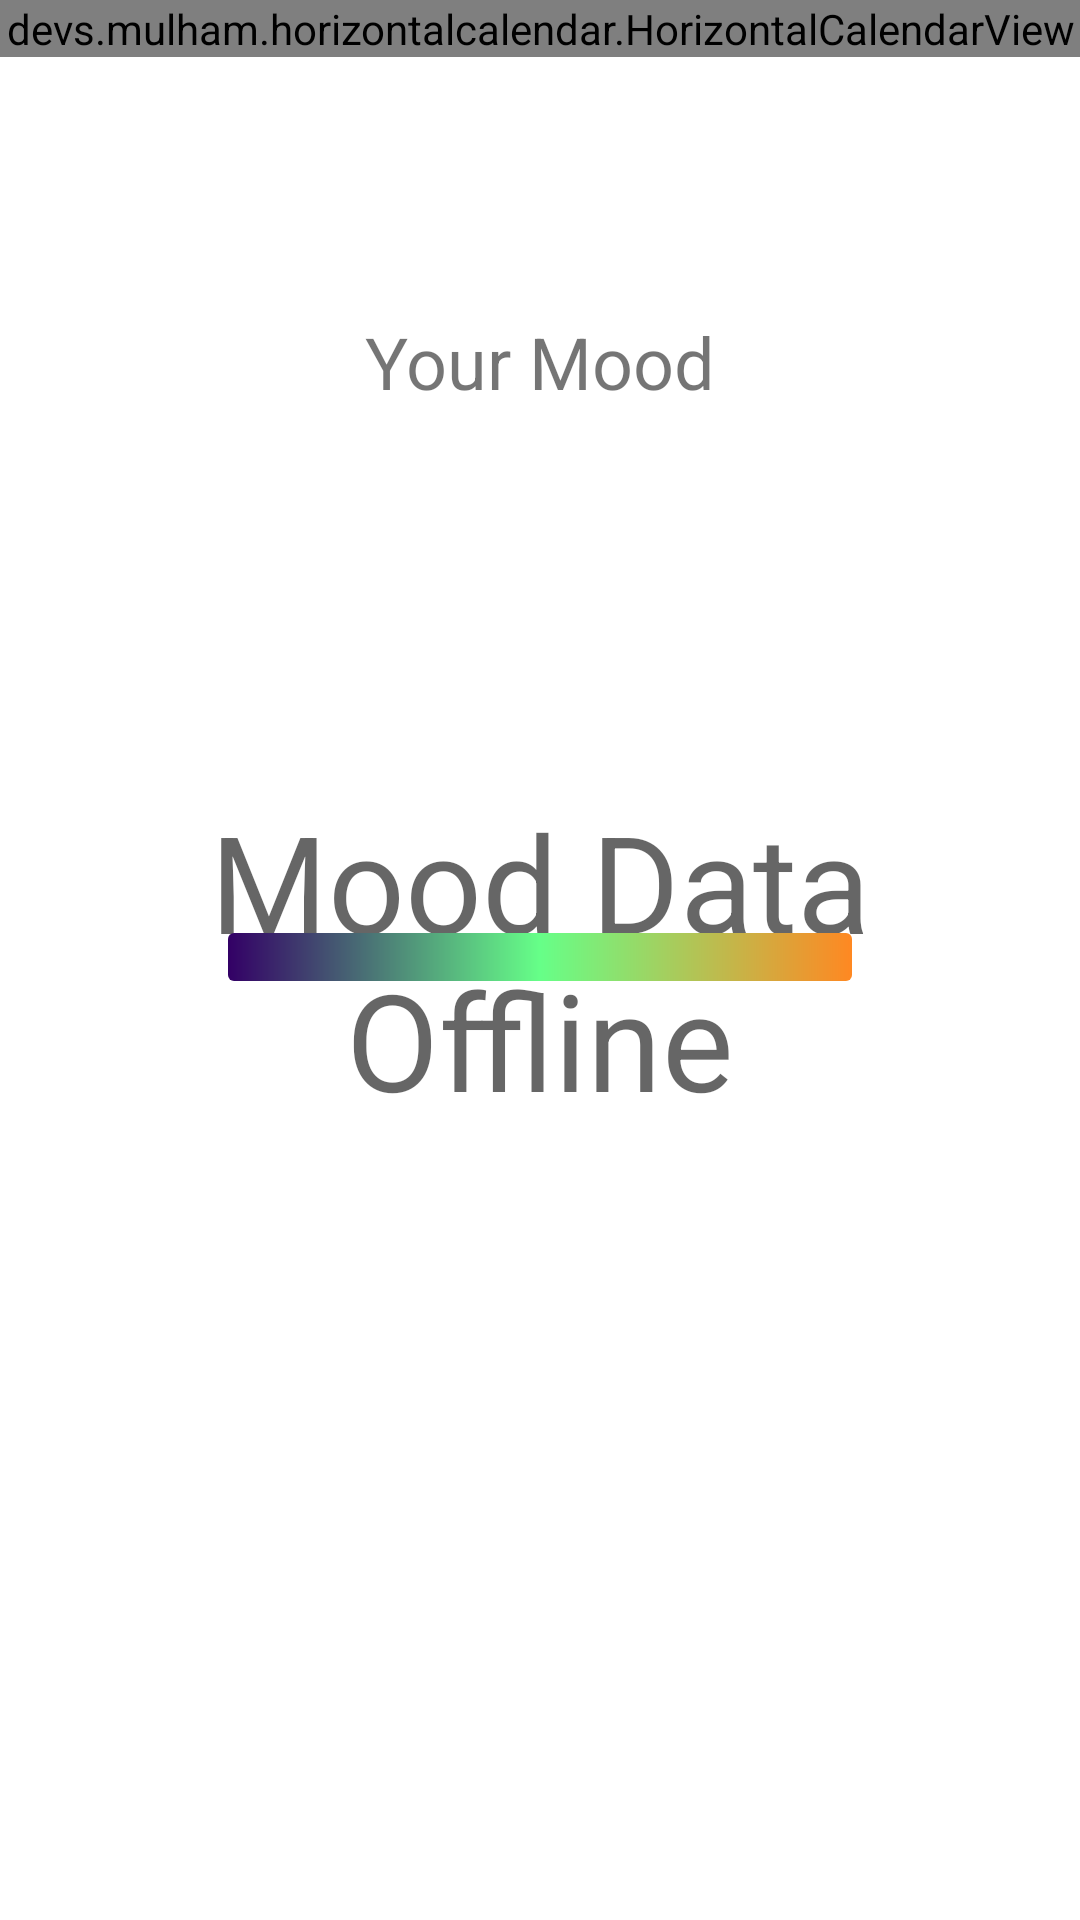

This screen was rendered from an Android layout file. Write that file and the resources it references.
<!-- AndroidManifest.xml: application theme AppTheme -->
<!-- res/layout/mood_fragment.xml -->
<?xml version="1.0" encoding="utf-8"?>
<FrameLayout xmlns:app="http://schemas.android.com/apk/res-auto"
    xmlns:tools="http://schemas.android.com/tools"
    xmlns:android="http://schemas.android.com/apk/res/android"
    android:layout_height="match_parent"
    android:layout_width="match_parent" >

    <TextView
        android:id="@+id/mood_data_offline"
        android:layout_width="match_parent"
        android:layout_height="match_parent"
        android:gravity="center_vertical|center_horizontal|center"
        android:text="@string/mood_data_offline"
        android:textAppearance="@style/TextAppearance.AppCompat.Display2"
        android:background="@android:color/white"/>

    <android.support.constraint.ConstraintLayout xmlns:android="http://schemas.android.com/apk/res/android"
        android:id="@+id/mood_fragment_layout"
        android:layout_width="match_parent"
        android:layout_height="match_parent"
        android:focusable="true"
        tools:context=".MoodFragment">

    <TextView
        android:id="@+id/yourMood"
        android:layout_width="117dp"
        android:layout_height="32dp"
        android:layout_marginTop="8dp"
        android:layout_marginEnd="8dp"
        android:layout_marginRight="8dp"
        android:text="@string/slider_mood"
        android:textSize="24sp"
        app:layout_constraintEnd_toStartOf="@+id/guideline5"
        app:layout_constraintHorizontal_bias="0.494"
        app:layout_constraintStart_toStartOf="@+id/guideline5"
        app:layout_constraintTop_toBottomOf="@+id/greeting" />

    <devs.mulham.horizontalcalendar.HorizontalCalendarView
        android:id="@+id/calendarView"
        android:layout_width="match_parent"
        android:layout_height="wrap_content"
        android:background="@color/colorPrimary"
        app:layout_constraintEnd_toEndOf="parent"
        app:layout_constraintHorizontal_bias="1.0"
        app:layout_constraintStart_toStartOf="parent"
        app:layout_constraintTop_toTopOf="parent"
        app:textColorSelected="#FFFF"
        android:nextFocusForward="@+id/layout_mood_slider"
        android:focusable="true"

        android:descendantFocusability="afterDescendants">
        <requestFocus />
    </devs.mulham.horizontalcalendar.HorizontalCalendarView>

    <include
        android:id="@+id/layout_mood_slider"
        layout="@layout/mood_slider"
        android:layout_width="match_parent"
        android:layout_height="wrap_content"
        android:layout_marginTop="8dp"
        app:layout_constraintBottom_toTopOf="@+id/guideline4"
        app:layout_constraintEnd_toEndOf="parent"
        app:layout_constraintHorizontal_bias="0.0"
        app:layout_constraintStart_toStartOf="parent"
        app:layout_constraintTop_toTopOf="@+id/guideline4"
        app:layout_constraintVertical_bias="0.0"
        android:nextFocusForward="@+id/button_lock_slider"
        />


    <TextView
        android:id="@+id/tv_calendar_date"
        android:layout_width="wrap_content"
        android:layout_height="wrap_content"
        android:layout_marginStart="8dp"
        android:layout_marginLeft="8dp"
        android:layout_marginEnd="8dp"
        android:layout_marginRight="8dp"
        android:layout_marginBottom="32dp"
        android:textAppearance="@style/TextAppearance.AppCompat.Headline"
        app:layout_constraintBottom_toBottomOf="parent"
        app:layout_constraintEnd_toEndOf="parent"
        app:layout_constraintStart_toStartOf="parent"
        tools:text="Fri, January 13, 2019" />

    <ToggleButton
        android:id="@+id/button_lock_slider"
        android:layout_width="wrap_content"
        android:layout_height="wrap_content"
        android:layout_marginEnd="8dp"
        android:layout_marginRight="8dp"
        android:layout_marginBottom="8dp"
        android:background="@drawable/lock_mood_slider"
        android:backgroundTint="@drawable/lock_mood_slider_color"
        android:checked="false"
        android:contentDescription="@string/mood_locked"
        android:textOff=""
        android:textOn=""
        app:layout_constraintBottom_toTopOf="@+id/tv_calendar_date"
        app:layout_constraintEnd_toStartOf="@+id/guideline5"
        app:layout_constraintStart_toStartOf="@+id/guideline5" />

    <TextView
        android:id="@+id/greeting"
        android:layout_width="wrap_content"
        android:layout_height="wrap_content"
        android:layout_marginTop="32dp"
        android:textAppearance="@style/TextAppearance.AppCompat.Display1"
        app:layout_constraintEnd_toEndOf="@+id/yourMood"
        app:layout_constraintStart_toStartOf="@+id/yourMood"
        app:layout_constraintTop_toBottomOf="@+id/calendarView"
        tools:text="Hello User" />

    <android.support.constraint.Guideline
        android:id="@+id/guideline4"
        android:layout_width="wrap_content"
        android:layout_height="wrap_content"
        android:orientation="horizontal"
        app:layout_constraintGuide_percent=".5" />

    <android.support.constraint.Guideline
        android:id="@+id/guideline5"
        android:layout_width="wrap_content"
        android:layout_height="wrap_content"
        android:orientation="vertical"
        app:layout_constraintGuide_percent=".5" />


    </android.support.constraint.ConstraintLayout>


</FrameLayout>
<!-- res/layout/mood_slider.xml (included above) -->
<?xml version="1.0" encoding="utf-8"?>
<android.support.constraint.ConstraintLayout xmlns:android="http://schemas.android.com/apk/res/android"
    android:layout_width="match_parent"
    android:layout_height="wrap_content"
    xmlns:app="http://schemas.android.com/apk/res-auto"
    xmlns:tools="http://schemas.android.com/tools">

    <SeekBar
        android:id="@+id/moodSlider"
        style="@style/MoodSlider"
        android:layout_width="0dp"
        android:layout_height="@dimen/mood_slider_height"
        android:layout_marginStart="@dimen/mood_slider_margin_horizontal"
        android:layout_marginLeft="@dimen/mood_slider_margin_horizontal"
        android:layout_marginTop="@dimen/mood_slider_margin_top"
        android:layout_marginEnd="@dimen/mood_slider_margin_horizontal"
        android:layout_marginRight="@dimen/mood_slider_margin_horizontal"
        android:layout_marginBottom="@dimen/mood_slider_margin_bottom"
        android:max="10"
        android:progressDrawable="@drawable/mood_slider_gradient"
        android:thumb="@drawable/ic_circle_white_8dp"
        app:layout_constraintBottom_toBottomOf="parent"
        app:layout_constraintEnd_toStartOf="@+id/image_manic"
        app:layout_constraintStart_toEndOf="@+id/image_depressed"
        app:layout_constraintVertical_bias="0.301"
        app:tickMarkTint="@color/colorAccent"
        app:tickMarkTintMode="multiply"
        android:focusable="true"
        android:contentDescription="@string/select_your_mood"
        tools:progress="4" />

    <ImageView
        android:id="@+id/image_depressed"
        android:layout_width="@dimen/mood_slider_image_size"
        android:layout_height="@dimen/mood_slider_image_size"
        android:layout_marginStart="@dimen/mood_slider_image_horizontal_margin"
        android:layout_marginLeft="@dimen/mood_slider_image_horizontal_margin"
        android:contentDescription="@string/mood_depressed"
        app:layout_constraintBottom_toTopOf="@+id/moodSlider"
        app:layout_constraintStart_toStartOf="parent"
        app:layout_constraintTop_toBottomOf="@+id/moodSlider"
        app:srcCompat="@drawable/ic_sentiment_dissatisfied_black_24dp" />

    <ImageView
        android:id="@+id/image_manic"
        android:layout_width="@dimen/mood_slider_image_size"
        android:layout_height="@dimen/mood_slider_image_size"
        android:layout_marginEnd="@dimen/mood_slider_image_horizontal_margin"
        android:layout_marginRight="@dimen/mood_slider_image_horizontal_margin"
        android:contentDescription="@string/mood_manic"
        app:layout_constraintBottom_toTopOf="@+id/moodSlider"
        app:layout_constraintEnd_toEndOf="parent"
        app:layout_constraintTop_toBottomOf="@+id/moodSlider"
        app:srcCompat="@drawable/ic_sentiment_very_satisfied_black_24dp" />
</android.support.constraint.ConstraintLayout>
<!-- resources referenced by this layout -->
<resources>
  <color name="colorAccent">#d81b60</color>
  <color name="colorPrimary">#008577</color>
  <dimen name="mood_slider_height">64dp</dimen>
  <dimen name="mood_slider_image_horizontal_margin">8dp</dimen>
  <dimen name="mood_slider_image_size">48dp</dimen>
  <dimen name="mood_slider_margin_bottom">2dp</dimen>
  <dimen name="mood_slider_margin_horizontal">4dp</dimen>
  <dimen name="mood_slider_margin_top">8dp</dimen>
  <!-- drawable lock_mood_slider (drawable) -->
  <?xml version="1.0" encoding="utf-8"?>
  <selector xmlns:android="http://schemas.android.com/apk/res/android">
      <item android:state_checked="true" android:drawable="@drawable/ic_lock_outline_black_24dp" />
      <item android:drawable="@drawable/ic_lock_open_black_24dp" android:state_checked="false" />
  </selector>
  <!-- drawable lock_mood_slider_color (drawable) -->
  <?xml version="1.0" encoding="utf-8"?>
  <selector xmlns:android="http://schemas.android.com/apk/res/android">
      <item android:color="@android:color/black" android:state_checked="true"  />
      <item android:color="?colorAccent" android:state_checked="false" />
  </selector>
  <!-- drawable mood_slider_gradient (drawable) -->
  <?xml version="1.0" encoding="utf-8"?>
  <shape xmlns:android="http://schemas.android.com/apk/res/android"
      android:shape="rectangle">
  
      <corners
          android:radius="2dp" />
  
      <gradient
          android:angle="0"
          android:centerColor="#66FF88"
          android:centerX="0.5"
          android:centerY="0.5"
          android:endColor="#FF8822"
          android:startColor="#330066"
          android:type="linear" />
  
      
      
  
      <size
          android:width="82dp"
          android:height="5dp" />
  
      
      
          
          
          
          
  
      
      
  
  </shape>
  <string name="mood_data_offline">Mood Data Offline</string>
  <string name="mood_depressed">Very Depressed</string>
  <string name="mood_locked">Mood slider is locked</string>
  <string name="mood_manic">Extremely Manic</string>
  <string name="select_your_mood">Select your mood.</string>
  <string name="slider_mood">Your Mood</string>
  <style name="MoodSlider" parent="Widget.AppCompat.SeekBar.Discrete" />
  <style name="AppTheme" parent="AppTheme.Base" />
  <style name="AppTheme.Base" parent="Theme.AppCompat.Light.DarkActionBar">
          
          <item name="colorPrimary">@color/colorPrimary</item>
          <item name="colorPrimaryDark">@color/colorPrimaryDark</item>
          <item name="colorAccent">@color/colorAccent</item>
          <item name="textAppearanceButton">?android:attr/textAppearanceButton</item>
  
      </style>
  <color name="colorPrimaryDark">#00574B</color>
</resources>
